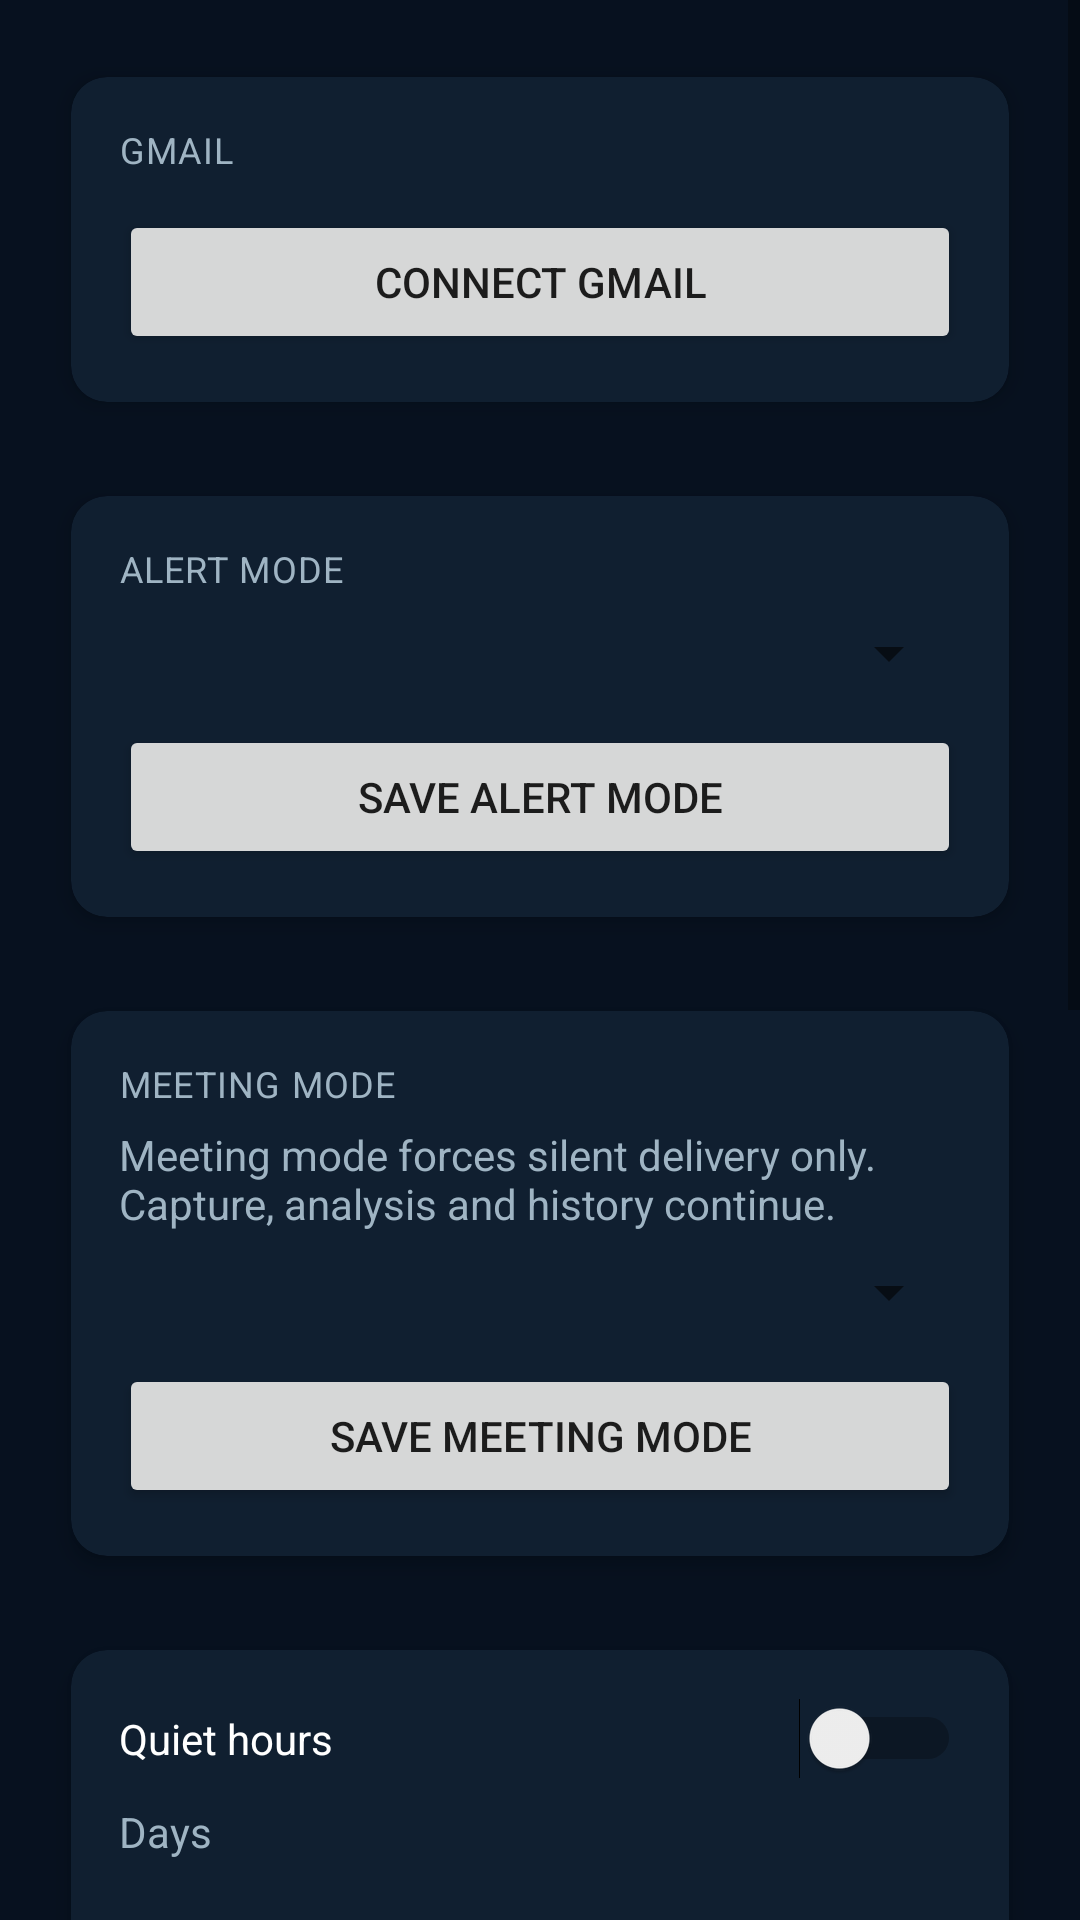

Android layout source for this screen:
<!-- AndroidManifest.xml: application theme Theme.RakshaAI -->
<!-- res/layout/activity_settings.xml -->
<?xml version="1.0" encoding="utf-8"?>
<ScrollView xmlns:android="http://schemas.android.com/apk/res/android"
    xmlns:app="http://schemas.android.com/apk/res-auto"
    android:layout_width="match_parent"
    android:layout_height="match_parent"
    android:background="@color/background"
    android:fillViewport="true">

    <LinearLayout
        android:layout_width="match_parent"
        android:layout_height="wrap_content"
        android:orientation="vertical"
        android:padding="16dp">

        <com.google.android.material.card.MaterialCardView
            android:id="@+id/gmailCard"
            android:layout_width="match_parent"
            android:layout_height="wrap_content"
            app:cardBackgroundColor="@color/card_background"
            app:cardUseCompatPadding="true">

            <LinearLayout
                android:layout_width="match_parent"
                android:layout_height="wrap_content"
                android:orientation="vertical"
                android:padding="16dp">

                <TextView style="@style/Text.Raksha.Label" android:text="@string/gmail_section_label" />
                <Button
                    android:id="@+id/connectGmailButton"
                    android:layout_width="match_parent"
                    android:layout_height="wrap_content"
                    android:layout_marginTop="12dp"
                    android:text="@string/connect_gmail" />
                <Button
                    android:id="@+id/syncEmailButton"
                    android:layout_width="match_parent"
                    android:layout_height="wrap_content"
                    android:layout_marginTop="12dp"
                    android:text="@string/sync_email_now"
                    android:visibility="gone" />
            </LinearLayout>
        </com.google.android.material.card.MaterialCardView>

        <com.google.android.material.card.MaterialCardView
            android:layout_width="match_parent"
            android:layout_height="wrap_content"
            android:layout_marginTop="12dp"
            app:cardBackgroundColor="@color/card_background"
            app:cardUseCompatPadding="true">

            <LinearLayout
                android:layout_width="match_parent"
                android:layout_height="wrap_content"
                android:orientation="vertical"
                android:padding="16dp">

                <TextView style="@style/Text.Raksha.Label" android:text="@string/alert_mode_label" />
                <Spinner
                    android:id="@+id/alertModeSpinner"
                    android:layout_width="match_parent"
                    android:layout_height="wrap_content"
                    android:layout_marginTop="8dp" />
                <Button
                    android:id="@+id/saveAlertModeButton"
                    android:layout_width="match_parent"
                    android:layout_height="wrap_content"
                    android:layout_marginTop="12dp"
                    android:text="@string/save_alert_mode" />
            </LinearLayout>
        </com.google.android.material.card.MaterialCardView>

        <com.google.android.material.card.MaterialCardView
            android:layout_width="match_parent"
            android:layout_height="wrap_content"
            android:layout_marginTop="12dp"
            app:cardBackgroundColor="@color/card_background"
            app:cardUseCompatPadding="true">

            <LinearLayout
                android:layout_width="match_parent"
                android:layout_height="wrap_content"
                android:orientation="vertical"
                android:padding="16dp">

                <TextView style="@style/Text.Raksha.Label" android:text="@string/meeting_mode_label" />
                <TextView
                    android:layout_width="match_parent"
                    android:layout_height="wrap_content"
                    android:layout_marginTop="6dp"
                    android:text="@string/meeting_mode_summary"
                    android:textColor="@color/text_secondary"
                    android:textSize="14sp" />
                <Spinner
                    android:id="@+id/meetingModeSpinner"
                    android:layout_width="match_parent"
                    android:layout_height="wrap_content"
                    android:layout_marginTop="8dp" />
                <Button
                    android:id="@+id/saveMeetingModeButton"
                    android:layout_width="match_parent"
                    android:layout_height="wrap_content"
                    android:layout_marginTop="12dp"
                    android:text="@string/save_meeting_mode" />
            </LinearLayout>
        </com.google.android.material.card.MaterialCardView>

        <com.google.android.material.card.MaterialCardView
            android:layout_width="match_parent"
            android:layout_height="wrap_content"
            android:layout_marginTop="12dp"
            app:cardBackgroundColor="@color/card_background"
            app:cardUseCompatPadding="true">

            <LinearLayout
                android:layout_width="match_parent"
                android:layout_height="wrap_content"
                android:orientation="vertical"
                android:padding="16dp">

                <Switch
                    android:id="@+id/quietHoursSwitch"
                    android:layout_width="match_parent"
                    android:layout_height="wrap_content"
                    android:text="@string/quiet_hours_label"
                    android:textColor="@color/white" />

                <TextView
                    android:layout_width="match_parent"
                    android:layout_height="wrap_content"
                    android:layout_marginTop="8dp"
                    android:text="@string/quiet_days_label"
                    android:textColor="@color/text_secondary"
                    android:textSize="14sp" />

                <GridLayout
                    android:layout_width="match_parent"
                    android:layout_height="wrap_content"
                    android:layout_marginTop="8dp"
                    android:columnCount="2">

                    <CheckBox android:id="@+id/dayMonday" android:layout_width="wrap_content" android:layout_height="wrap_content" android:text="@string/day_monday" android:textColor="@color/white" />
                    <CheckBox android:id="@+id/dayTuesday" android:layout_width="wrap_content" android:layout_height="wrap_content" android:text="@string/day_tuesday" android:textColor="@color/white" />
                    <CheckBox android:id="@+id/dayWednesday" android:layout_width="wrap_content" android:layout_height="wrap_content" android:text="@string/day_wednesday" android:textColor="@color/white" />
                    <CheckBox android:id="@+id/dayThursday" android:layout_width="wrap_content" android:layout_height="wrap_content" android:text="@string/day_thursday" android:textColor="@color/white" />
                    <CheckBox android:id="@+id/dayFriday" android:layout_width="wrap_content" android:layout_height="wrap_content" android:text="@string/day_friday" android:textColor="@color/white" />
                    <CheckBox android:id="@+id/daySaturday" android:layout_width="wrap_content" android:layout_height="wrap_content" android:text="@string/day_saturday" android:textColor="@color/white" />
                    <CheckBox android:id="@+id/daySunday" android:layout_width="wrap_content" android:layout_height="wrap_content" android:text="@string/day_sunday" android:textColor="@color/white" />
                </GridLayout>

                <TextView style="@style/Text.Raksha.Label" android:layout_marginTop="12dp" android:text="@string/quiet_start_label" />
                <Spinner
                    android:id="@+id/quietStartSpinner"
                    android:layout_width="match_parent"
                    android:layout_height="wrap_content"
                    android:layout_marginTop="8dp" />

                <TextView style="@style/Text.Raksha.Label" android:layout_marginTop="12dp" android:text="@string/quiet_end_label" />
                <Spinner
                    android:id="@+id/quietEndSpinner"
                    android:layout_width="match_parent"
                    android:layout_height="wrap_content"
                    android:layout_marginTop="8dp" />

                <Button
                    android:id="@+id/saveQuietHoursButton"
                    android:layout_width="match_parent"
                    android:layout_height="wrap_content"
                    android:layout_marginTop="12dp"
                    android:text="@string/save_quiet_hours" />
            </LinearLayout>
        </com.google.android.material.card.MaterialCardView>

        <com.google.android.material.card.MaterialCardView
            android:layout_width="match_parent"
            android:layout_height="wrap_content"
            android:layout_marginTop="12dp"
            app:cardBackgroundColor="@color/card_background"
            app:cardUseCompatPadding="true">

            <LinearLayout
                android:layout_width="match_parent"
                android:layout_height="wrap_content"
                android:orientation="vertical"
                android:padding="16dp">

                <Switch
                    android:id="@+id/followDndSwitch"
                    android:layout_width="match_parent"
                    android:layout_height="wrap_content"
                    android:text="@string/follow_dnd_label"
                    android:textColor="@color/white" />

                <TextView
                    android:layout_width="match_parent"
                    android:layout_height="wrap_content"
                    android:layout_marginTop="4dp"
                    android:text="@string/follow_dnd_summary"
                    android:textColor="@color/text_secondary"
                    android:textSize="13sp" />

                <Switch
                    android:id="@+id/lockPrivacySwitch"
                    android:layout_width="match_parent"
                    android:layout_height="wrap_content"
                    android:layout_marginTop="12dp"
                    android:text="@string/lock_privacy_label"
                    android:textColor="@color/white" />
            </LinearLayout>
        </com.google.android.material.card.MaterialCardView>
    </LinearLayout>
</ScrollView>
<!-- resources referenced by this layout -->
<resources>
  <color name="background">#07111F</color>
  <color name="card_background">#101F30</color>
  <color name="text_secondary">#9FB4C3</color>
  <color name="white">#FFFFFFFF</color>
  <string name="alert_mode_label">Alert mode</string>
  <string name="connect_gmail">Connect Gmail</string>
  <string name="day_friday">Friday</string>
  <string name="day_monday">Monday</string>
  <string name="day_saturday">Saturday</string>
  <string name="day_sunday">Sunday</string>
  <string name="day_thursday">Thursday</string>
  <string name="day_tuesday">Tuesday</string>
  <string name="day_wednesday">Wednesday</string>
  <string name="follow_dnd_label">Follow system Do Not Disturb</string>
  <string name="follow_dnd_summary">RAKSHA AI never bypasses Android Do Not Disturb.</string>
  <string name="gmail_section_label">Gmail</string>
  <string name="lock_privacy_label">Hide sender and message on lock screen</string>
  <string name="meeting_mode_label">Meeting mode</string>
  <string name="meeting_mode_summary">Meeting mode forces silent delivery only. Capture, analysis and history continue.</string>
  <string name="quiet_days_label">Days</string>
  <string name="quiet_end_label">End time</string>
  <string name="quiet_hours_label">Quiet hours</string>
  <string name="quiet_start_label">Start time</string>
  <string name="save_alert_mode">Save alert mode</string>
  <string name="save_meeting_mode">Save meeting mode</string>
  <string name="save_quiet_hours">Save quiet hours</string>
  <string name="sync_email_now">Sync Email Now</string>
  <style name="Text.Raksha.Label" parent="TextAppearance.MaterialComponents.Caption">
          <item name="android:layout_width">match_parent</item>
          <item name="android:layout_height">wrap_content</item>
          <item name="android:textColor">@color/text_secondary</item>
          <item name="android:textSize">12sp</item>
          <item name="android:textAllCaps">true</item>
      </style>
  <style name="Theme.RakshaAI" parent="Theme.MaterialComponents.DayNight.DarkActionBar">
          <item name="android:windowBackground">@color/background</item>
          <item name="colorSurface">@color/surface</item>
          <item name="colorOnSurface">@color/on_surface</item>
          <item name="colorPrimary">@color/primary</item>
          <item name="colorOnPrimary">@color/on_primary</item>
          <item name="colorSecondary">@color/secondary</item>
          <item name="colorOnSecondary">@color/on_primary</item>
          <item name="materialCardViewStyle">@style/Widget.RakshaAI.MaterialCardView</item>
      </style>
  <color name="surface">#0D1B2A</color>
  <color name="on_surface">#F3F7FA</color>
  <color name="primary">#4DD7FF</color>
  <color name="on_primary">#031017</color>
  <color name="secondary">#8CB9D2</color>
  <style name="Widget.RakshaAI.MaterialCardView" parent="Widget.MaterialComponents.CardView">
          <item name="cardCornerRadius">12dp</item>
          <item name="cardElevation">4dp</item>
          <item name="cardBackgroundColor">@color/card_background</item>
      </style>
</resources>
